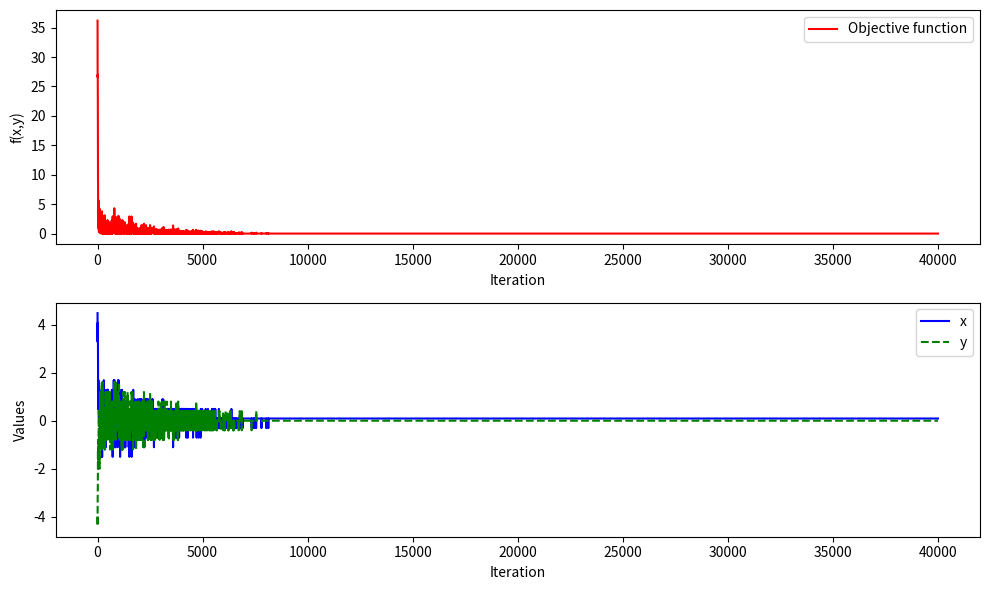

Write the Python code that produced this figure.
import math
import random
import matplotlib.pyplot as plt

def simulated_annealing(function, initial_temp, n_iter, n_temp, factor, step_size):
    """ 
    Performs Simulated Annealing to minimize a given objective function

    Parameters:
    function     : Objective function to minimize (takes (x,y) tuple as input)
    initial_temp : Starting temperature 
    n_iter       : Number of iterations per temperature level
    n_temp       : Number of temperature updates 
    factor       : Factor with which temperature will be decreased
    step_size    : Maximum step size for generating a random neighbor

    Returns:
    best     : tuple (x, y) -> Best coordinate found
    f(best)  : Objective function value at best point
    record_f : History of function values per iteration
    record_x : History of x values per iteration
    record_y : History of y values per iteration
    """
    # Initializing current by randomly picking a point from the domain
    min_x, max_x, min_y, max_y = get_domain(function)
    x = random.uniform(min_x, max_x)
    y = random.uniform(min_y, max_y)
    current = (x, y) 
    # print("Current:",(x,y))
    best = current

    # Lists to store record for plotting
    record_f = []
    record_x = []
    record_y = []

    temperature = initial_temp
    for i in range(n_temp):
        for j in range(n_iter):
            trial = rand_neighbor(current, step_size ,function)
            delta = function(trial) - function(current)
            
            if delta < 0:        # Accept if trial is smaller/better : since we are minimising
                current = trial
            else:
                m = math.exp( - delta / temperature )
                p  = rand_prob()
                if p < m:
                    current = trial

            if function(current) < function(best): # For keeping record of the lowest value recorded so far
                best = current

            # Save record
            record_f.append(function(current))
            record_x.append(current[0])
            record_y.append(current[1])
        
        temperature = factor * temperature # Decrease the temperature
        print(f"Current temperature = {temperature}")
    return best, function(best), record_f, record_x, record_y

def get_domain(function):
    """
    Returns domain bounds (min_x, max_x, min_y, max_y) depending on the input function
    """
    if function == sphere:
        min_x, max_x, min_y, max_y = -5, 5, -5, 5
        return min_x, max_x, min_y, max_y
    elif function == rosenbrock:
        min_x, max_x, min_y, max_y = -2, 2, -1, 3
        return min_x, max_x, min_y, max_y
    elif function == griewank:
        min_x, max_x, min_y, max_y = -30, 30, -30, 30
        return  min_x, max_x, min_y, max_y 
    else:
        raise ValueError("Unknown function passed. Cannot determine its domain")
    
def rand_prob():
    """
    Generates a random probability between 0 and 1
    """
    probability = random.uniform(0, 1) 
    print("Probability:", probability)
    return probability

def rand_neighbor(coordinate, step_size, function):
    """
    Generates and returns neighbor coordinates by moving exactly 
    ±step_size in x and/or y (no random range).
    
    Input:
    coordinate : Current (x, y) tuple
    step_size  : Fixed step size for moves
    function   : The objective function, used to get the domain
    
    Returns:
    (x_new, y_new) : New neighbor coordinate (clamped to domain)
    """
    x, y = coordinate
    min_x, max_x, min_y, max_y = get_domain(function)

    # 8 possible moves 
    moves = [
        ( step_size, 0), (-step_size, 0),   # x only
        (0, step_size), (0, -step_size),   # y only
        ( step_size, step_size), ( step_size, -step_size),  # diagonals
        (-step_size, step_size), (-step_size, -step_size)   # diagonals
    ]

    dx, dy = random.choice(moves)
    x_new = x + dx
    y_new = y + dy

    # Clamp to domain
    x_new = max(min(x_new, max_x), min_x)
    y_new = max(min(y_new, max_y), min_y)
    # print(f"Neighbors of({x},{y})are({x_new},{y_new}) with dx = {dx}, dy = {dy}")
    return (x_new, y_new)

def sphere(coordinate):
    """
    Sphere objective function (min at (0,0), f = 0)
    f(x,y) = x^2 + y^2
    """
    x, y = coordinate
    f = x**2 + y**2 # Sphere equation
    # print(f"Value of sphere func at x = {x} and y = {y} is {f}")
    return f

def rosenbrock(coordinate):
    """
    Rosenbrock objective function (min at (1,1), f = 0).
    f(x,y) = (1 - x)^2 + 100*(y - x^2)^2
    """
    x, y = coordinate
    f = (1 - x)**2 + (100 * (y - x**2))**2 # Rosenbrock equation
    # print(f"Value of rosenbrock func at x = {x} and y = {y} is {f}")
    return f

def griewank(coordinate):
    """
    Griewank objective function (min at (0,0), f = 0) 
    f(x,y) = 1 + (x^2 + y^2)/4000 - cos(x)*cos(y/sqrt(2))
    """
    x, y = coordinate
    f = 1 + ((x**2 + y**2)/4000) - (math.cos(x) * math.cos(y/math.sqrt(2))) # Griewank equation
    return f


def plotGraph(record_f, record_x, record_y):
    """
    Plots objective function values and variable values over iterations
    """
    iterations = range(len(record_f))

    plt.figure(figsize=(10,6))

    # Objective function values
    plt.subplot(2,1,1)
    plt.plot(iterations, record_f, 'r-', label="Objective function")
    plt.xlabel("Iteration")
    plt.ylabel("f(x,y)")
    plt.legend()

    # x and y values
    plt.subplot(2,1,2)
    plt.plot(iterations, record_x, 'b-', label="x")
    plt.plot(iterations, record_y, 'g--', label="y")
    plt.xlabel("Iteration")
    plt.ylabel("Values")
    plt.legend()

    plt.tight_layout()
    plt.show()
    # Top graph = How well the algorithm is performing (objective function improvement).
    # Bottom graph = How the algorithm is exploring the search space (movement of x and y values).


def main():
    
    # Parameters: objective function, initial_temp, n_iter, n_temp, factor, step_size

    # Run on Sphere
    best_point, best_value, record_f, record_x, record_y = simulated_annealing(sphere, 1, 200, 200, 0.91, 0.4)
    print(f"Best solution for Sphere Function is: {best_value} at {best_point}")
    plotGraph(record_f, record_x, record_y)
    # Best solution for Sphere Function is: 1.684294151783897e-06 at (0.0011746510171369573, -0.0005518053458630212)


    # Run on Rosenbrock
    # best_point, best_value, record_f, record_x, record_y = simulated_annealing(rosenbrock, 2, 110, 100, 0.8, 0.2)
    # print(f"Best solution for Rosenbrock Function is: {best_value} at {best_point}")
    # plotGraph(record_f, record_x, record_y)
    # Best solution for Rosenbrock Function is: 0.00013015892573465596 at (1.0014513581274092, 1.002791662417166)
    

    # Run on Griewank
    # best_point, best_value, record_f, record_x, record_y = simulated_annealing(griewank, 5, 200, 200, 0.95, 1)
    # print(f"Best solution for Griewank Function is: {best_value} at {best_point}")
    # plotGraph(record_f, record_x, record_y)
    # Best solution for Griewank Function is: 1.6333857781436478e-05 at (0.003864516747292601, -0.005951172548345651)

if __name__ == "__main__":
    main()